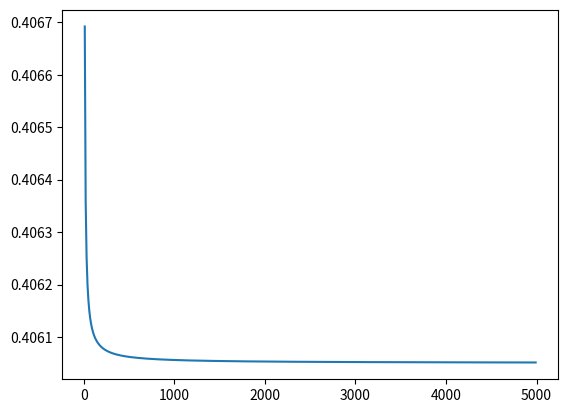

Reproduce this figure in Python.
import math as m
import matplotlib.pyplot as plt
import numpy as np

N = 100


def calcElipseCoords(a, f, s0):
    s = 0
    x1 = a
    y1 = 0
    dx = 2 * a / N
    while s < s0:
        x2 = x1 - dx
        y2 = a * f * m.sqrt(1 - x2**2 / a**2)
        ds = m.sqrt((x2 - x1)**2 + (y2 - y1)**2)
        s += ds
        x1 = x2
        y1 = y2

    return (x1, y1)


def ellipseArc(Ri, Rf, a, f):
    s = 0
    z1 = a * f * m.sqrt(1 - Ri**2 / a**2)
    dR = (Rf - Ri) / N
    radius = np.linspace(Ri, Rf, num = N)
    for R in radius:
        z2 = a * f * m.sqrt(1 - R**2 / a**2)
        ds = m.sqrt(dR**2 + (z2 - z1)**2)
        s += ds
        z1=z2

    return s

conv_s=[]
steps=range(10, 5000, 10)
for i in steps:
    N=i
    s=ellipseArc(0.1, 0.5, 1, 0.5)
    conv_s.append(s)


plt.plot(steps, conv_s)
plt.show()
